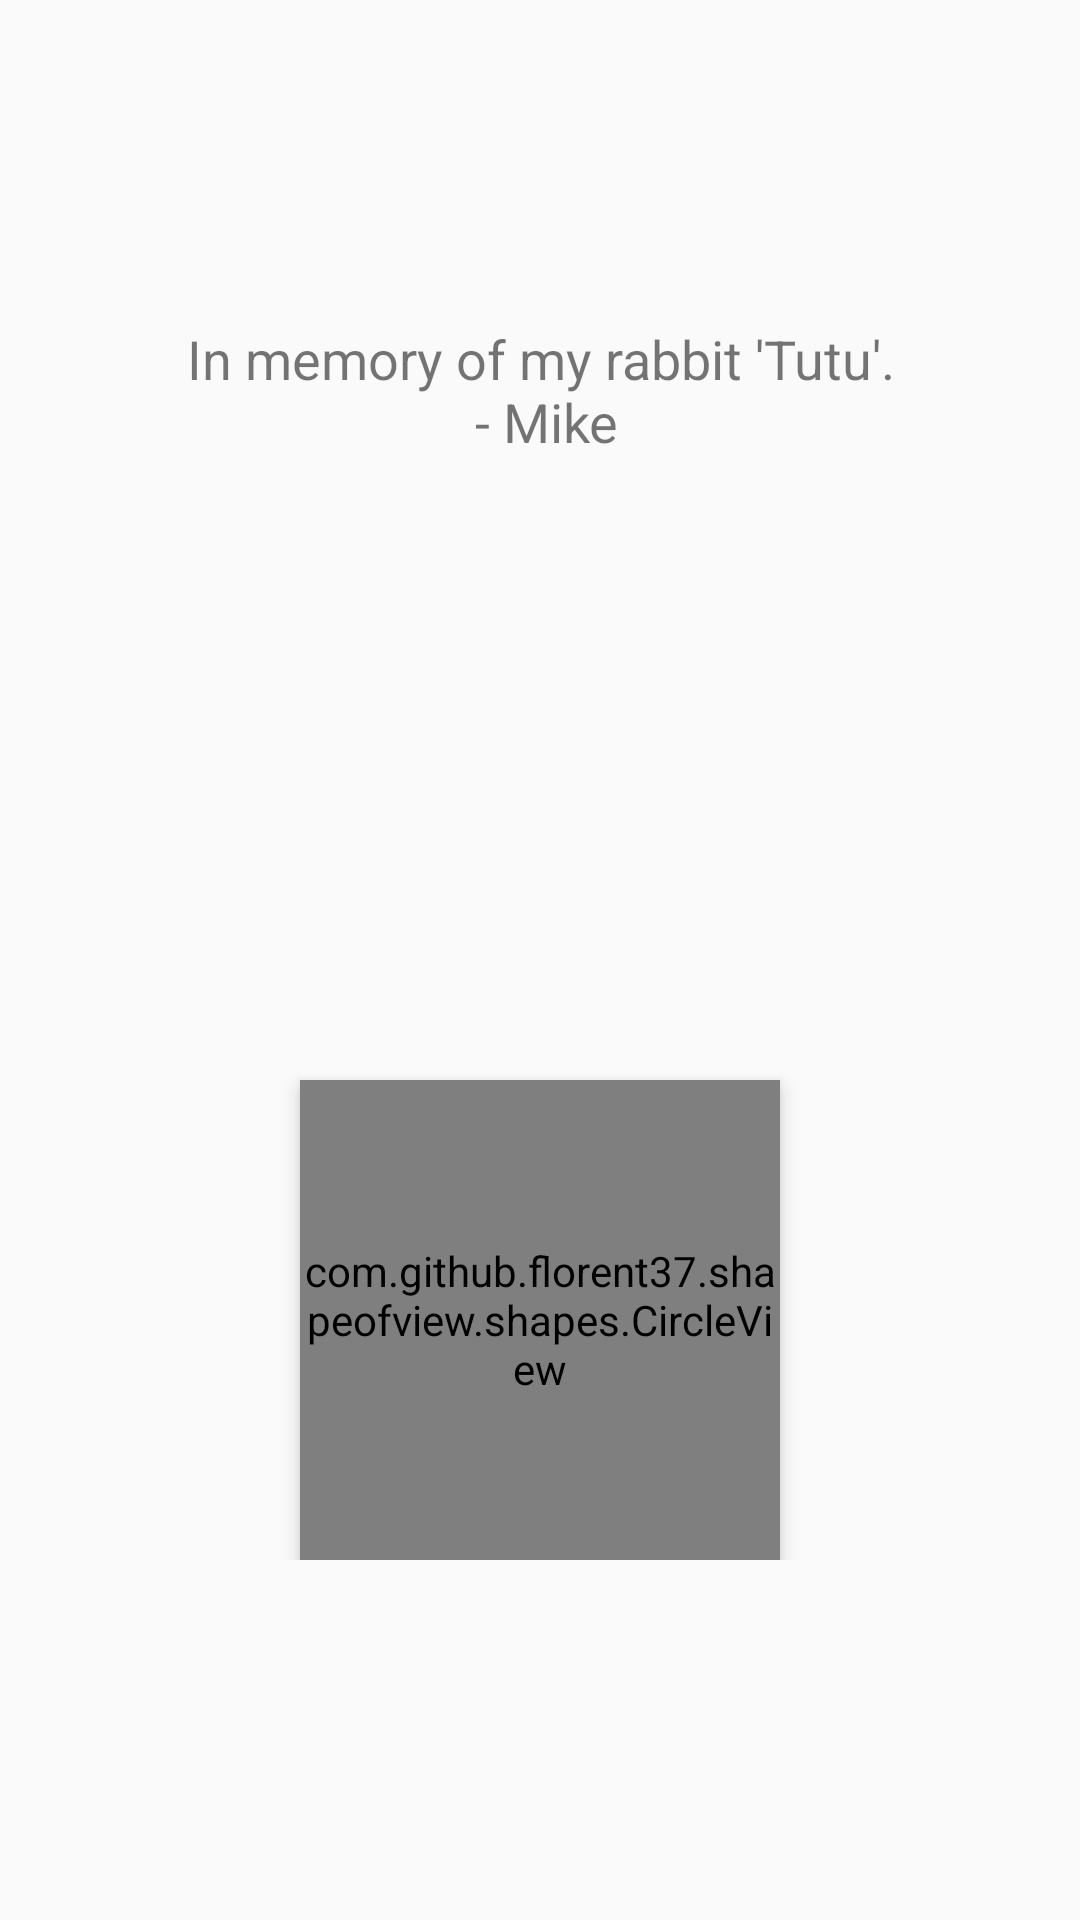

The Android layout XML behind this screen, and the referenced resources:
<!-- AndroidManifest.xml: application theme TuTheme -->
<!-- res/layout/view_memory.xml -->
<?xml version="1.0" encoding="utf-8"?>
<LinearLayout
        xmlns:android="http://schemas.android.com/apk/res/android"
        xmlns:app="http://schemas.android.com/apk/res-auto"
        android:layout_width="match_parent" android:layout_height="match_parent"
        android:orientation="vertical">

    <RelativeLayout
            android:layout_width="match_parent"
            android:layout_height="0dp"
            android:layout_weight="1">
        <TextView
                android:text="@string/text_memory_words"
                android:layout_width="wrap_content"
                android:layout_height="wrap_content"
                android:layout_marginStart="40dp"
                android:layout_marginEnd="40dp"
                android:textAlignment="center"
                android:layout_centerHorizontal="true"
                android:layout_centerVertical="true"
                android:id="@+id/textViewMemoryWords"
                android:textSize="18sp"/>
    </RelativeLayout>

    <RelativeLayout
            android:id="@+id/circleLayout"
            android:layout_width="match_parent"
            android:layout_height="0dp"
            android:layout_marginBottom="120dp"
            android:layout_weight="1">
        <com.github.florent37.shapeofview.shapes.CircleView
                android:id="@+id/circleView"
                android:layout_width="160dp"
                android:layout_height="160dp"
                android:layout_marginStart="40dp"
                android:layout_marginEnd="40dp"
                android:layout_centerHorizontal="true"
                android:layout_alignParentBottom="true"
                android:forceHasOverlappingRendering="true"

                android:elevation="4dp"
                app:shape_circle_borderColor="@color/colorJDRedBg"
                app:shape_circle_borderWidth="4dp">

            <ImageView
                    android:layout_width="match_parent"
                    android:layout_height="match_parent"
                    android:layout_gravity="center"
                    android:id="@+id/imageView"
                    android:scaleType="centerCrop"
                    android:src="@drawable/image_start"/>

        </com.github.florent37.shapeofview.shapes.CircleView>
    </RelativeLayout>

    <ImageView
            android:id="@+id/imageViewDown"
            android:layout_width="32dp"
            android:layout_height="32dp"
            android:layout_gravity="center_horizontal"
            android:scaleType="centerCrop"
            android:layout_marginBottom="60dp"
            android:visibility="gone"
            android:src="@drawable/down"/>
</LinearLayout>
<!-- resources referenced by this layout -->
<resources>
  <color name="colorJDRedBg">#A0FC7B8F</color>
  <!-- drawable down: png bitmap (drawable, 13834 bytes) -->
  <!-- drawable image_start: jpg bitmap (drawable, 38007 bytes) -->
  <string name="text_memory_words">In memory of my rabbit \'Tutu\'.\n - Mike
      </string>
  <style name="TuTheme" parent="Theme.MaterialComponents.Light.NoActionBar.Bridge">
          
          <item name="colorPrimary">@color/colorTuPrimary</item>
          <item name="colorPrimaryDark">@color/color_jd_red</item>
          <item name="colorAccent">@color/colorTuAccent</item>
  
          
          <item name="colorControlNormal">#FFFFFF</item>
          
          <item name="colorControlActivated">#FFFFFF</item>
      </style>
  <color name="colorTuPrimary">#FFFFFF</color>
  <color name="color_jd_red">#D40F18</color>
  <color name="colorTuAccent">#FFFFFF</color>
</resources>
